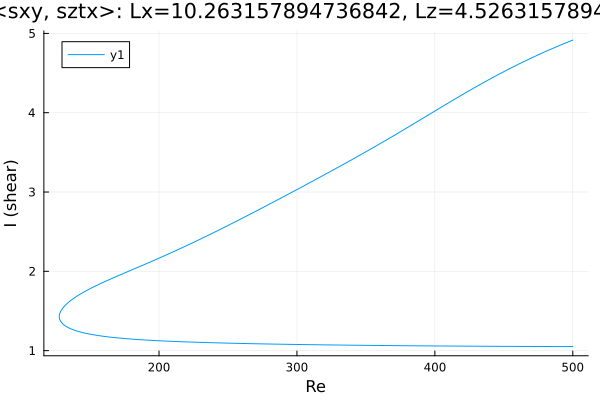

The file beside this chart, header and first rows:
Re, shear
500.0, 4.916
499.8, 4.915
498.4, 4.905
497, 4.895
495.6, 4.885
494.2, 4.875
492.7, 4.865
491.3, 4.855
489.9, 4.844
488.5, 4.834
487.1, 4.823
485.7, 4.813
484.3, 4.802
482.8, 4.791
481.4, 4.781
480, 4.77
478.6, 4.759
477.2, 4.748
475.8, 4.736
474.8, 4.728
473.4, 4.717
471.9, 4.706
470.5, 4.694
469.1, 4.683
467.7, 4.671
466.3, 4.659
464.9, 4.647
463.5, 4.635
462, 4.623
460.6, 4.611
459.2, 4.599
457.8, 4.587
456.4, 4.574
455, 4.562
453.6, 4.549
452.1, 4.537
450.7, 4.524
449.3, 4.511
447.9, 4.498
446.5, 4.485
445.1, 4.472
443.7, 4.459
442.2, 4.446
440.8, 4.433
439.4, 4.419
438, 4.406
436.6, 4.392
435.2, 4.379
433.8, 4.365
432.3, 4.351
430.9, 4.337
429.5, 4.323
428.1, 4.31
426.7, 4.295
425.3, 4.281
423.9, 4.267
423.1, 4.259
421.7, 4.245
420.3, 4.231
418.8, 4.216
... 535 more rows
